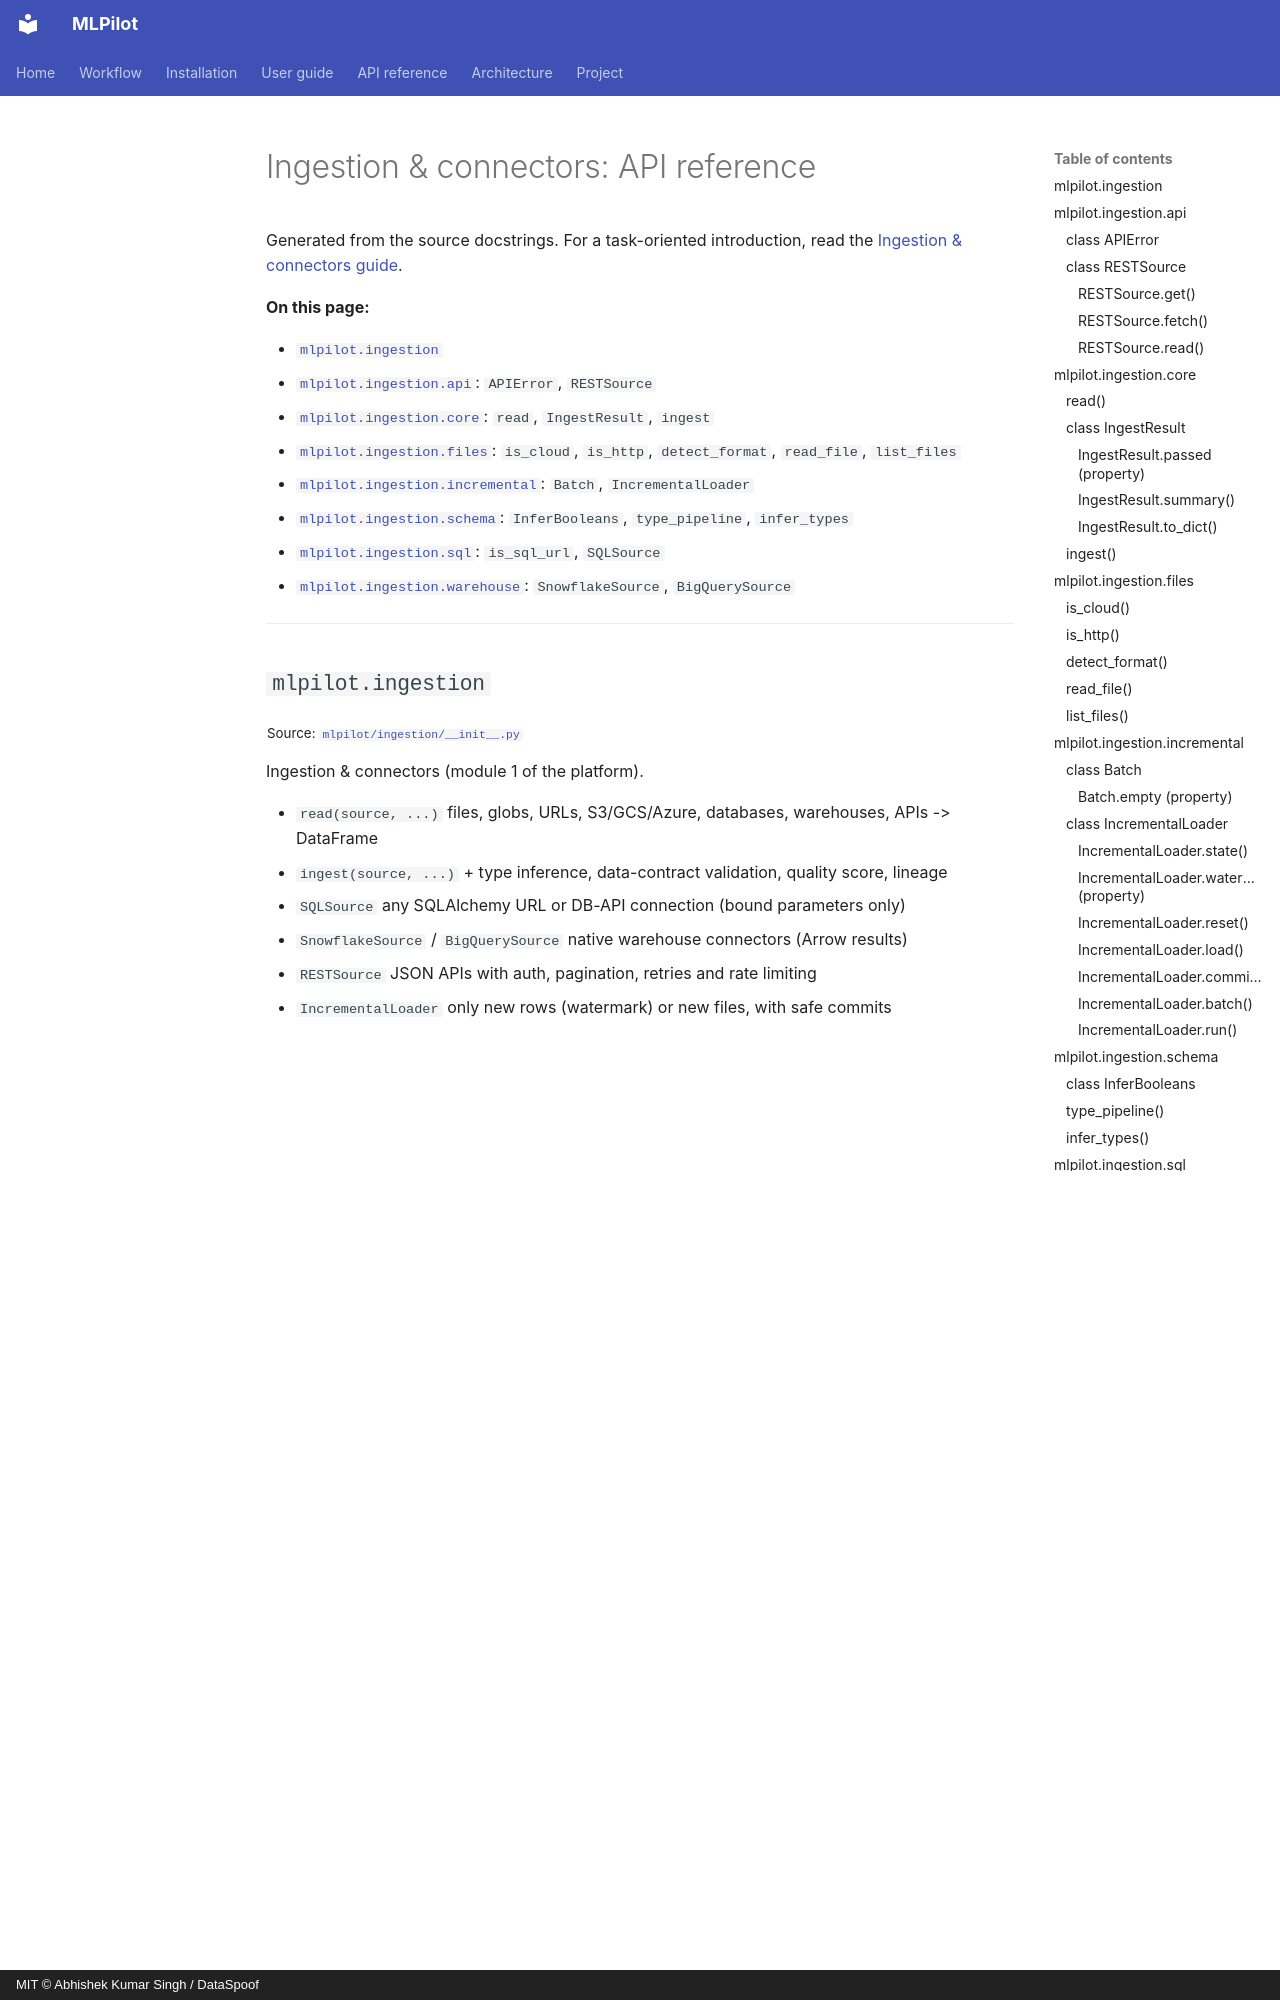

repository: DataSpoof/dataspoof-data-cleaning · page: api/ingestion/index.html · generator: mkdocs · copyright: MIT © Abhishek Kumar Singh / DataSpoof

# Ingestion & connectors: API reference

Generated from the source docstrings. For a task-oriented introduction, read the [Ingestion & connectors guide](../guide/ingestion.md).

**On this page:**

- [`mlpilot.ingestion`](#mlpilotingestion)
- [`mlpilot.ingestion.api`](#mlpilotingestionapi): `APIError`, `RESTSource`
- [`mlpilot.ingestion.core`](#mlpilotingestioncore): `read`, `IngestResult`, `ingest`
- [`mlpilot.ingestion.files`](#mlpilotingestionfiles): `is_cloud`, `is_http`, `detect_format`, `read_file`, `list_files`
- [`mlpilot.ingestion.incremental`](#mlpilotingestionincremental): `Batch`, `IncrementalLoader`
- [`mlpilot.ingestion.schema`](#mlpilotingestionschema): `InferBooleans`, `type_pipeline`, `infer_types`
- [`mlpilot.ingestion.sql`](#mlpilotingestionsql): `is_sql_url`, `SQLSource`
- [`mlpilot.ingestion.warehouse`](#mlpilotingestionwarehouse): `SnowflakeSource`, `BigQuerySource`

---

## `mlpilot.ingestion`

<sub>Source: [`mlpilot/ingestion/__init__.py`](https://github.com/DataSpoof/dataspoof-mlpilot/blob/main/mlpilot/ingestion/__init__.py)</sub>

Ingestion & connectors (module 1 of the platform).

* `read(source, ...)`      files, globs, URLs, S3/GCS/Azure, databases, warehouses, APIs -> DataFrame
* `ingest(source, ...)`    + type inference, data-contract validation, quality score, lineage
* `SQLSource`              any SQLAlchemy URL or DB-API connection (bound parameters only)
* `SnowflakeSource` / `BigQuerySource`   native warehouse connectors (Arrow results)
* `RESTSource`             JSON APIs with auth, pagination, retries and rate limiting
* `IncrementalLoader`      only new rows (watermark) or new files, with safe commits
* `infer_types`            text -> numbers / dates / booleans, reusable across batches

---

## `mlpilot.ingestion.api`

<sub>Source: [`mlpilot/ingestion/api.py`](https://github.com/DataSpoof/dataspoof-mlpilot/blob/main/mlpilot/ingestion/api.py)</sub>

REST/JSON APIs: authentication, pagination, retries with back-off, rate limiting.

Pagination styles: `"page"` (?page=1,2,…), `"offset"` (?offset=0&limit=100),
`"cursor"` (a cursor value from the body), `"next"` (a next-page URL in the body) and
`"link"` (RFC 8288 `Link: <…>; rel="next"` header). Next-page URLs must stay on the same
origin as `base_url` so a token is never sent to another host.

### class `APIError`

```python
class APIError(RuntimeError):
```

**Constructor**

```python
APIError(status: int, url: str, body: str)
```
